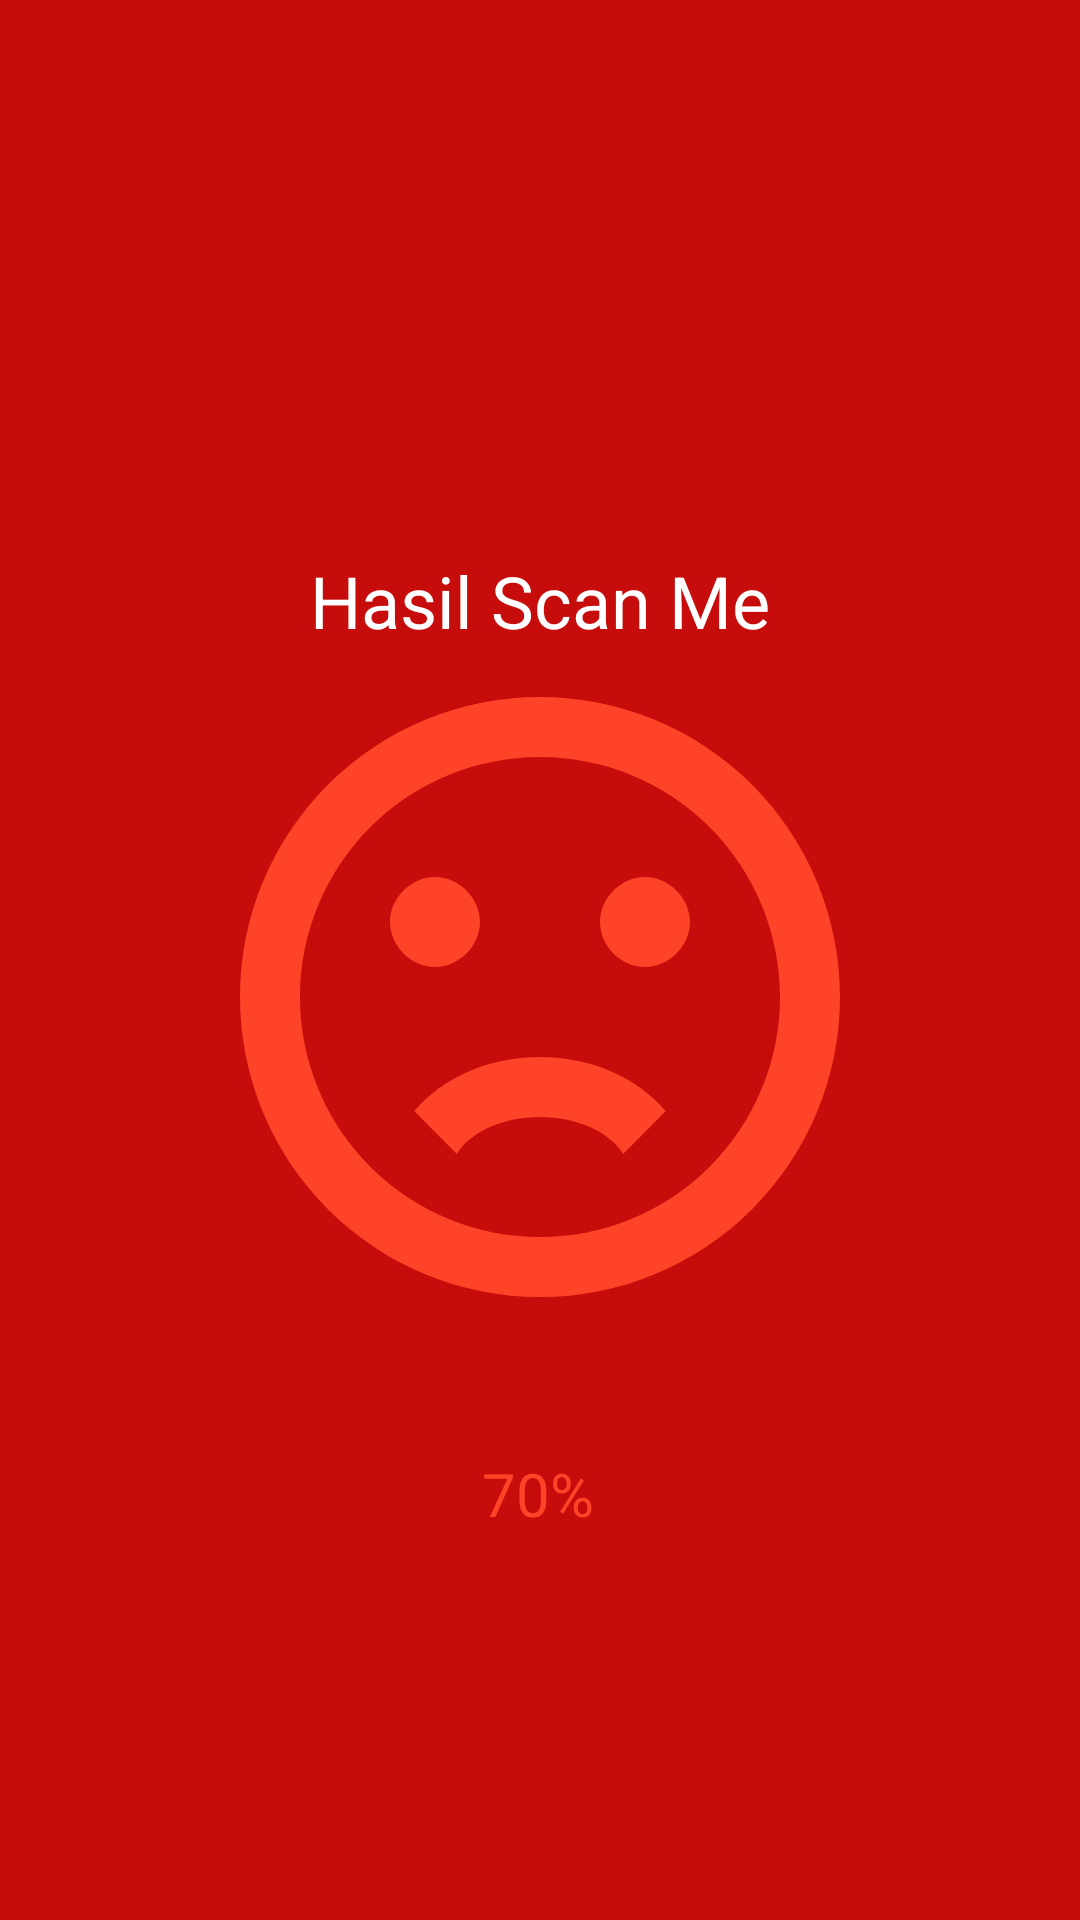

Here is an Android app screen rendered from its layout file. Give the layout XML and the strings, colors and styles it references.
<!-- AndroidManifest.xml: application theme Theme.ScanMe -->
<!-- res/layout/activity_detail_scan_me.xml -->
<?xml version="1.0" encoding="utf-8"?>
<androidx.constraintlayout.widget.ConstraintLayout xmlns:android="http://schemas.android.com/apk/res/android"
    xmlns:app="http://schemas.android.com/apk/res-auto"
    xmlns:tools="http://schemas.android.com/tools"
    android:layout_width="match_parent"
    android:layout_height="match_parent"
    android:background="@color/downbar"
    tools:context=".ui.resultScanMe.DetailScanMe">

    <TextView
        android:id="@+id/status_scan"
        android:layout_width="wrap_content"
        android:layout_height="0dp"
        android:layout_marginTop="184dp"
        android:text="Hasil Scan Me"
        android:textColor="@color/white"
        android:gravity="center"
        android:textSize="24sp"
        app:layout_constraintEnd_toEndOf="parent"
        app:layout_constraintStart_toStartOf="parent"
        app:layout_constraintTop_toTopOf="parent" />

    <ImageView
        android:id="@+id/img_sad"
        android:layout_width="206dp"
        android:layout_height="200dp"
        android:layout_marginTop="16dp"
        android:src="@drawable/icon_vector_sad"
        android:visibility="visible"
        app:layout_constraintEnd_toEndOf="parent"
        app:layout_constraintStart_toStartOf="parent"
        app:layout_constraintTop_toBottomOf="@+id/status_scan" />

    <ImageView
        android:id="@+id/img_hapy"
        android:layout_width="206dp"
        android:layout_height="200dp"
        android:layout_marginTop="16dp"
        android:src="@drawable/icon_vector_happy"
        android:visibility="gone"
        app:layout_constraintEnd_toEndOf="parent"
        app:layout_constraintStart_toStartOf="parent"
        app:layout_constraintTop_toBottomOf="@+id/status_scan" />

    <TextView
        android:id="@+id/range_scan"
        android:layout_width="wrap_content"
        android:layout_height="0dp"
        android:layout_marginTop="268dp"
        android:text="70%"
        android:textColor="@color/gradient"
        android:textSize="20sp"
        app:layout_constraintEnd_toEndOf="parent"
        app:layout_constraintHorizontal_bias="0.498"
        app:layout_constraintStart_toStartOf="parent"
        app:layout_constraintTop_toBottomOf="@+id/status_scan" />


</androidx.constraintlayout.widget.ConstraintLayout>
<!-- resources referenced by this layout -->
<resources>
  <color name="downbar">#C70C0C</color>
  <color name="gradient">#FF4328</color>
  <color name="white">#FFFFFFFF</color>
  <!-- drawable icon_vector_happy: vector/xml drawable (drawable, 4151 chars, omitted) -->
  <!-- drawable icon_vector_sad (drawable) -->
  <vector xmlns:android="http://schemas.android.com/apk/res/android"
      android:width="179dp"
      android:height="179dp"
      android:viewportWidth="179"
      android:viewportHeight="179">
    <path
        android:pathData="M161.1,89.5C161.1,70.51 153.556,52.299 140.129,38.871C126.701,25.444 108.49,17.9 89.5,17.9C70.51,17.9 52.299,25.444 38.871,38.871C25.444,52.299 17.9,70.51 17.9,89.5C17.9,108.49 25.444,126.701 38.871,140.129C52.299,153.556 70.51,161.1 89.5,161.1C108.49,161.1 126.701,153.556 140.129,140.129C153.556,126.701 161.1,108.49 161.1,89.5ZM179,89.5C179,113.237 169.571,136.002 152.786,152.786C136.002,169.571 113.237,179 89.5,179C77.747,179 66.108,176.685 55.25,172.187C44.391,167.689 34.525,161.097 26.214,152.786C9.429,136.002 0,113.237 0,89.5C0,65.763 9.429,42.998 26.214,26.214C42.998,9.429 65.763,0 89.5,0C101.253,0 112.892,2.315 123.75,6.813C134.609,11.311 144.475,17.903 152.786,26.214C161.097,34.525 167.689,44.391 172.187,55.25C176.685,66.108 179,77.747 179,89.5ZM120.825,53.7C127.985,53.7 134.25,59.965 134.25,67.125C134.25,74.285 127.985,80.55 120.825,80.55C113.665,80.55 107.4,74.285 107.4,67.125C107.4,59.965 113.665,53.7 120.825,53.7ZM71.6,67.125C71.6,74.285 65.335,80.55 58.175,80.55C51.015,80.55 44.75,74.285 44.75,67.125C44.75,59.965 51.015,53.7 58.175,53.7C65.335,53.7 71.6,59.965 71.6,67.125ZM89.5,107.4C105.162,107.4 118.946,113.844 127.001,123.6L114.292,136.308C110.264,129.775 100.688,125.3 89.5,125.3C78.313,125.3 68.736,129.775 64.709,136.308L52,123.6C60.055,113.844 73.838,107.4 89.5,107.4Z"
        android:fillColor="#FF4328"/>
  </vector>
  <style name="Theme.ScanMe" parent="Theme.MaterialComponents.DayNight.DarkActionBar">
          
          <item name="colorPrimary">@color/downbar</item>
          <item name="colorPrimaryVariant">@color/upbar</item>
          <item name="colorOnPrimary">@color/white</item>
          
          <item name="colorSecondary">@color/teal_200</item>
          <item name="colorSecondaryVariant">@color/teal_700</item>
          <item name="colorOnSecondary">@color/black</item>
          
          <item name="android:statusBarColor" tools:targetApi="l">?attr/colorPrimaryVariant</item>
          
      </style>
  <color name="upbar">#FF4328</color>
  <color name="teal_200">#FF03DAC5</color>
  <color name="teal_700">#FF018786</color>
  <color name="black">#FF000000</color>
</resources>
